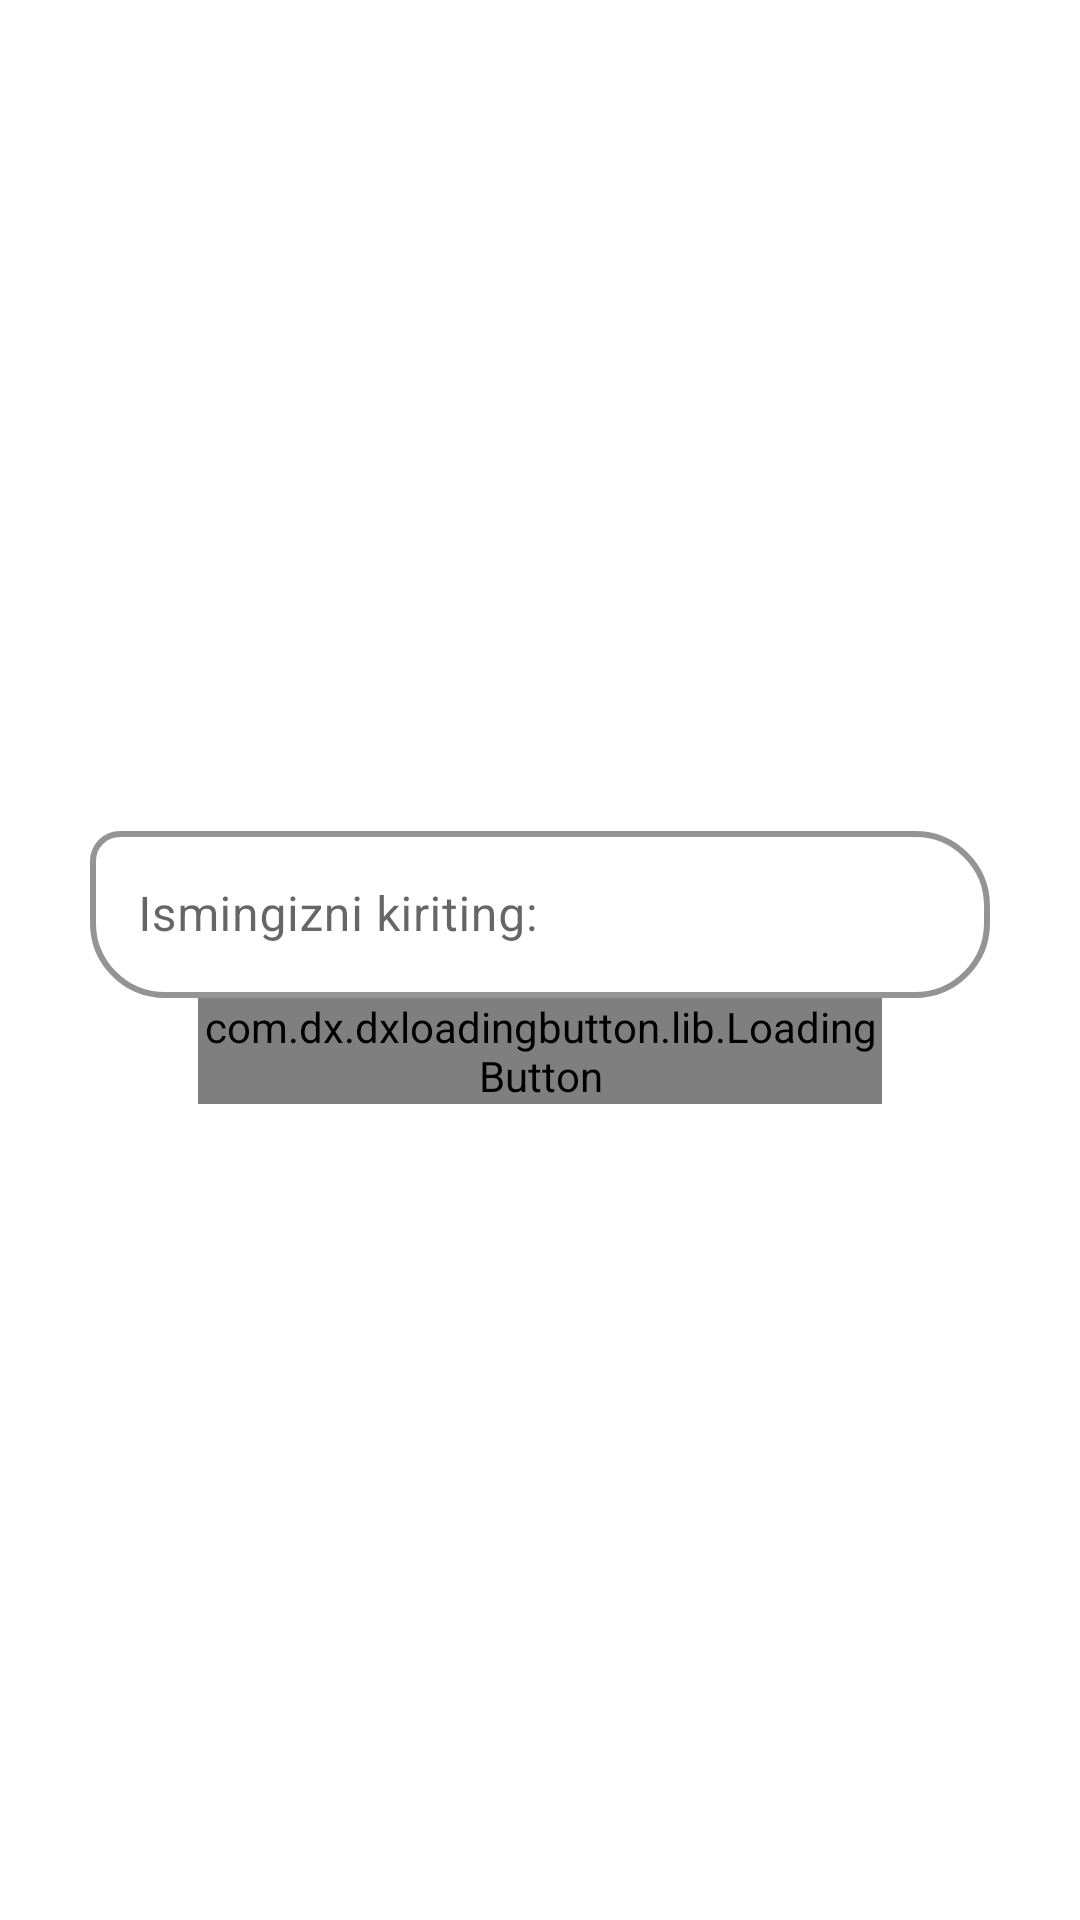

Android layout source for this screen:
<!-- AndroidManifest.xml: application theme Theme.IslamicGlobalMessenger -->
<!-- res/layout/fragment_home.xml -->
<?xml version="1.0" encoding="utf-8"?>
<LinearLayout xmlns:android="http://schemas.android.com/apk/res/android"
    xmlns:app="http://schemas.android.com/apk/res-auto"
    xmlns:tools="http://schemas.android.com/tools"
    android:layout_width="match_parent"
    android:layout_height="match_parent"
    android:gravity="center"
    android:orientation="vertical"
    android:padding="30dp"
    tools:context=".ui.home.HomeFragment">


    <com.google.android.material.textfield.TextInputLayout
        android:id="@+id/checkName"
        style="@style/Widget.MaterialComponents.TextInputLayout.OutlinedBox"
        android:layout_width="match_parent"
        android:layout_height="wrap_content"
        android:hint="@string/label"
        app:boxBackgroundMode="outline"
        app:boxCornerRadiusBottomEnd="25dp"
        app:boxCornerRadiusBottomStart="25dp"
        app:boxCornerRadiusTopEnd="25dp"
        app:boxCornerRadiusTopStart="10dp"
        app:boxStrokeColor="@color/purple_500"
        app:boxStrokeWidth="2dp"
        app:endIconMode="clear_text">

        <com.google.android.material.textfield.TextInputEditText
            android:layout_width="match_parent"
            android:layout_height="wrap_content"
            android:maxLines="1"
            android:singleLine="true" />

    </com.google.android.material.textfield.TextInputLayout>

    <com.dx.dxloadingbutton.lib.LoadingButton
        android:id="@+id/loading_btn"
        android:layout_width="228dp"
        android:layout_height="wrap_content"
        android:layout_gravity="center"
        app:lb_btnDisabledColor="#cccccc"
        app:lb_btnRippleColor="#000000"
        app:lb_btnText="@string/button_text"
        app:lb_cornerRadius="32dp"
        app:lb_disabledTextColor="#999999"
        app:lb_resetAfterFailed="true"
        app:lb_rippleEnable="true" />
</LinearLayout>
<!-- resources referenced by this layout -->
<resources>
  <color name="purple_500">#FF6200EE</color>
  <string name="button_text">Tasdiqlash</string>
  <string name="label">Ismingizni kiriting:</string>
  <style name="Theme.IslamicGlobalMessenger" parent="Theme.MaterialComponents.DayNight.NoActionBar">
          
          <item name="colorPrimary">@color/purple_500</item>
          <item name="colorPrimaryVariant">@color/purple_700</item>
          <item name="colorOnPrimary">@color/white</item>
          
          <item name="colorSecondary">@color/teal_200</item>
          <item name="colorSecondaryVariant">@color/teal_700</item>
          <item name="colorOnSecondary">@color/black</item>
          
          <item name="android:statusBarColor" tools:targetApi="l">?attr/colorPrimaryVariant</item>
          
      </style>
  <color name="purple_700">#FF3700B3</color>
  <color name="white">#FFFFFFFF</color>
  <color name="teal_200">#FF03DAC5</color>
  <color name="teal_700">#FF018786</color>
  <color name="black">#FF000000</color>
</resources>
